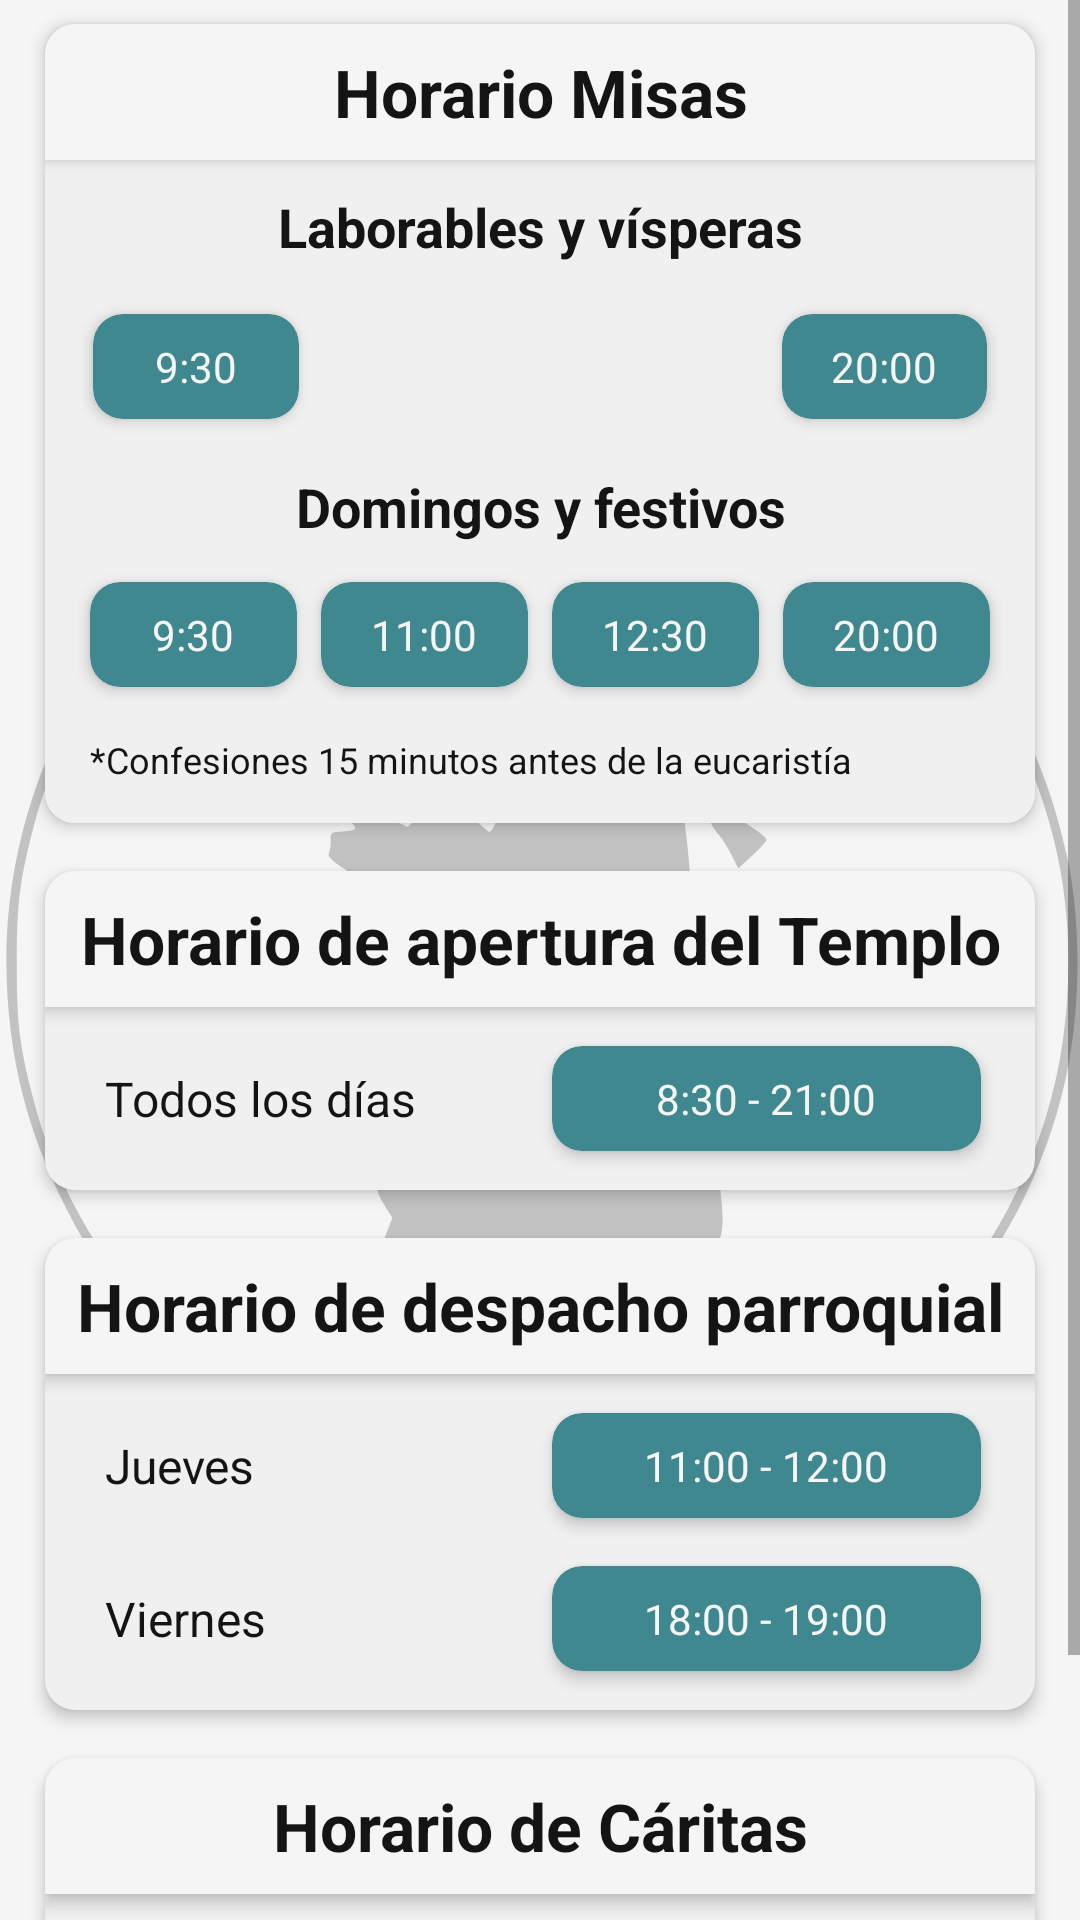

Produce the Android XML layout that renders to this screen, including the resource entries it uses.
<!-- AndroidManifest.xml: application theme Theme.ParroquiaSanLeandro -->
<!-- res/layout/fragment_horario.xml -->
<?xml version="1.0" encoding="utf-8"?>
<ScrollView xmlns:android="http://schemas.android.com/apk/res/android"
    style="@style/size_1_1"
    android:background="@drawable/fondo_parroquia">

    <LinearLayout
        android:layout_width="match_parent"
        android:layout_height="wrap_content"
        android:orientation="vertical">

        <androidx.cardview.widget.CardView style="@style/cardContenedoraHorario">

            <LinearLayout
                style="@style/size_1_2"
                android:background="@color/background_items"
                android:orientation="vertical"
                android:paddingBottom="5dp">

                <androidx.cardview.widget.CardView style="@style/cardTituloHorario">

                    <TextView
                        style="@style/tvTituloHorario"
                        android:text="Horario Misas" />
                </androidx.cardview.widget.CardView>

                <LinearLayout style="@style/lnlytDiaSemanaHorario_Misas">

                    <TextView
                        style="@style/size_1_2"
                        android:gravity="center"
                        android:padding="5dp"
                        android:text="Laborables y vísperas"
                        android:textSize="18sp"
                        android:textStyle="bold" />

                    <LinearLayout
                        style="@style/size_1_2"
                        android:orientation="horizontal"
                        android:padding="4dp">

                        <androidx.cardview.widget.CardView style="@style/cardHorario">

                            <TextView
                                style="@style/tvHorario"
                                android:text="9:30" />
                        </androidx.cardview.widget.CardView>

                        <Space
                            style="@style/size_1_1"
                            android:layout_weight="1" />

                        <Space
                            style="@style/size_1_1"
                            android:layout_weight="1" />

                        <androidx.cardview.widget.CardView style="@style/cardHorario">

                            <TextView
                                style="@style/tvHorario"
                                android:text="20:00" />
                        </androidx.cardview.widget.CardView>
                    </LinearLayout>
                </LinearLayout>

                <LinearLayout style="@style/lnlytDiaSemanaHorario_Misas">

                    <TextView
                        style="@style/size_1_2"
                        android:gravity="center"
                        android:padding="5dp"
                        android:text="Domingos y festivos"
                        android:textSize="18sp"
                        android:textStyle="bold" />

                    <LinearLayout
                        style="@style/size_1_2"
                        android:orientation="horizontal"
                        android:paddingStart="3dp"
                        android:paddingEnd="3dp">

                        <androidx.cardview.widget.CardView style="@style/cardHorario">

                            <TextView
                                style="@style/tvHorario"
                                android:text="9:30" />
                        </androidx.cardview.widget.CardView>

                        <androidx.cardview.widget.CardView style="@style/cardHorario">

                            <TextView
                                style="@style/tvHorario"
                                android:text="11:00" />
                        </androidx.cardview.widget.CardView>

                        <androidx.cardview.widget.CardView style="@style/cardHorario">

                            <TextView
                                style="@style/tvHorario"
                                android:text="12:30" />
                        </androidx.cardview.widget.CardView>

                        <androidx.cardview.widget.CardView style="@style/cardHorario">

                            <TextView
                                style="@style/tvHorario"
                                android:text="20:00" />
                        </androidx.cardview.widget.CardView>
                    </LinearLayout>
                </LinearLayout>

                <TextView
                    style="@style/size_1_2"
                    android:paddingStart="15dp"
                    android:paddingTop="8dp"
                    android:paddingEnd="15dp"
                    android:paddingBottom="8dp"
                    android:text="*Confesiones 15 minutos antes de la eucaristía"
                    android:textSize="12sp" />
            </LinearLayout>
        </androidx.cardview.widget.CardView>

        <androidx.cardview.widget.CardView style="@style/cardContenedoraHorario">

            <LinearLayout
                style="@style/size_1_2"
                android:orientation="vertical"
                android:paddingBottom="5dp">

                <androidx.cardview.widget.CardView style="@style/cardTituloHorario">

                    <TextView
                        style="@style/tvTituloHorario"
                        android:text="Horario de apertura del Templo" />
                </androidx.cardview.widget.CardView>

                <LinearLayout style="@style/lnlytDiaSemanaHorario_Despacho_Caritas">

                    <TextView
                        style="@style/tvDiaSemanaHorario_Despacho_Caritas"
                        android:text="Todos los días" />

                    <androidx.cardview.widget.CardView style="@style/cardHorario_Despacho_Caritas">

                        <TextView
                            style="@style/tvHorario"
                            android:text="8:30 - 21:00" />
                    </androidx.cardview.widget.CardView>
                </LinearLayout>
            </LinearLayout>
        </androidx.cardview.widget.CardView>

        <androidx.cardview.widget.CardView style="@style/cardContenedoraHorario">

            <LinearLayout
                style="@style/size_1_2"
                android:orientation="vertical"
                android:paddingBottom="5dp">

                <androidx.cardview.widget.CardView style="@style/cardTituloHorario">

                    <TextView
                        style="@style/tvTituloHorario"
                        android:text="Horario de despacho parroquial" />
                </androidx.cardview.widget.CardView>

                <LinearLayout style="@style/lnlytDiaSemanaHorario_Despacho_Caritas">

                    <TextView
                        style="@style/tvDiaSemanaHorario_Despacho_Caritas"
                        android:text="Jueves" />

                    <androidx.cardview.widget.CardView style="@style/cardHorario_Despacho_Caritas">

                        <TextView
                            style="@style/tvHorario"
                            android:text="11:00 - 12:00" />
                    </androidx.cardview.widget.CardView>
                </LinearLayout>

                <LinearLayout style="@style/lnlytDiaSemanaHorario_Despacho_Caritas">

                    <TextView
                        style="@style/tvDiaSemanaHorario_Despacho_Caritas"
                        android:text="Viernes" />

                    <androidx.cardview.widget.CardView style="@style/cardHorario_Despacho_Caritas">

                        <TextView
                            style="@style/tvHorario"
                            android:text="18:00 - 19:00" />
                    </androidx.cardview.widget.CardView>
                </LinearLayout>
            </LinearLayout>
        </androidx.cardview.widget.CardView>

        <androidx.cardview.widget.CardView
            style="@style/cardContenedoraHorario"
            android:layout_marginBottom="50dp">

            <LinearLayout
                style="@style/size_1_2"
                android:orientation="vertical"
                android:paddingBottom="5dp">

                <androidx.cardview.widget.CardView style="@style/cardTituloHorario">

                    <TextView
                        style="@style/tvTituloHorario"
                        android:text="Horario de Cáritas" />
                </androidx.cardview.widget.CardView>

                <LinearLayout style="@style/lnlytDiaSemanaHorario_Despacho_Caritas">

                    <TextView
                        style="@style/tvDiaSemanaHorario_Despacho_Caritas"
                        android:text="Jueves" />

                    <androidx.cardview.widget.CardView style="@style/cardHorario_Despacho_Caritas">

                        <TextView
                            style="@style/tvHorario"
                            android:text="17:30 - 19:00" />
                    </androidx.cardview.widget.CardView>
                </LinearLayout>
            </LinearLayout>
        </androidx.cardview.widget.CardView>
    </LinearLayout>
</ScrollView>
<!-- resources referenced by this layout -->
<resources>
  <color name="background_items">@color/blanco_2</color>
  <!-- drawable fondo_parroquia (drawable) -->
  <?xml version="1.0" encoding="utf-8"?>
  <layer-list xmlns:android="http://schemas.android.com/apk/res/android">
      <item android:drawable="@color/background_logo" />
      <item
          android:drawable="@drawable/ic_logoparroquia"
          android:gravity="center" />
  </layer-list>
  <style name="cardContenedoraHorario" parent="basicCard_1_2_bl_r10_e3">
          <item name="android:layout_marginStart">15dp</item>
          <item name="android:layout_marginTop">8dp</item>
          <item name="android:layout_marginEnd">15dp</item>
          <item name="android:layout_marginBottom">8dp</item>
          <item name="cardBackgroundColor">@color/background_items</item>
      </style>
  <style name="cardHorario_Despacho_Caritas" parent="cardHorario">
          <item name="android:layout_marginEnd">10dp</item>
      </style>
  <style name="cardTituloHorario" parent="basicCard_1_2_bl_r10_e3">
          <item name="android:layout_marginBottom">5dp</item>
          <item name="android:paddingTop">5dp</item>
          <item name="android:paddingBottom">5dp</item>
          <item name="cardCornerRadius">0dp</item>
          <item name="cardBackgroundColor">@color/background_items_contraste</item>
      </style>
  <style name="lnlytDiaSemanaHorario_Despacho_Caritas" parent="lnlytDiaHorarioContenedora">
          <item name="android:orientation">horizontal</item>
      </style>
  <style name="lnlytDiaSemanaHorario_Misas" parent="lnlytDiaHorarioContenedora">
          <item name="android:orientation">vertical</item>
      </style>
  <style name="size_1_1">
          <item name="android:layout_width">match_parent</item>
          <item name="android:layout_height">match_parent</item>
      </style>
  <style name="size_1_2">
          <item name="android:layout_width">match_parent</item>
          <item name="android:layout_height">wrap_content</item>
      </style>
  <style name="tvDiaSemanaHorario_Despacho_Caritas" parent="size_1_1">
          <item name="android:layout_weight">1</item>
          <item name="android:gravity">center_vertical</item>
          <item name="android:textSize">16sp</item>
          <item name="android:padding">12dp</item>
      </style>
  <style name="tvHorario" parent="txt_1_2_Cl">
          <item name="android:gravity">center</item>
          <item name="android:padding">8dp</item>
          <item name="android:textSize">14sp</item>
      </style>
  <style name="tvTituloHorario" parent="size_1_2">
          <item name="android:layout_margin">8dp</item>
          <item name="android:gravity">center</item>
          <item name="android:textSize">22sp</item>
          <item name="android:textStyle">bold</item>
      </style>
  <color name="blanco_2">#FFF0F0F0</color>
  <color name="background_logo">@color/blanco</color>
  <style name="basicCard_1_2_bl_r10_e3" parent="size_1_2">
          <item name="cardBackgroundColor">@color/blanco</item>
          <item name="cardCornerRadius">10dp</item>
          <item name="cardElevation">3dp</item>
      </style>
  <color name="primary_color">@color/verde_agua</color>
  <color name="background_items_contraste">@color/blanco</color>
  <style name="lnlytDiaHorarioContenedora" parent="size_1_2">
          <item name="android:layout_marginStart">8dp</item>
          <item name="android:layout_marginEnd">8dp</item>
      </style>
  <style name="txt_1_2_Cl" parent="size_1_2">
          <item name="android:textColor">@color/blanco</item>
      </style>
  <color name="negro">#FF141414</color>
  <color name="blanco">#FFF5F5F5</color>
  <color name="verde_agua">#FF3F888F</color>
</resources>
